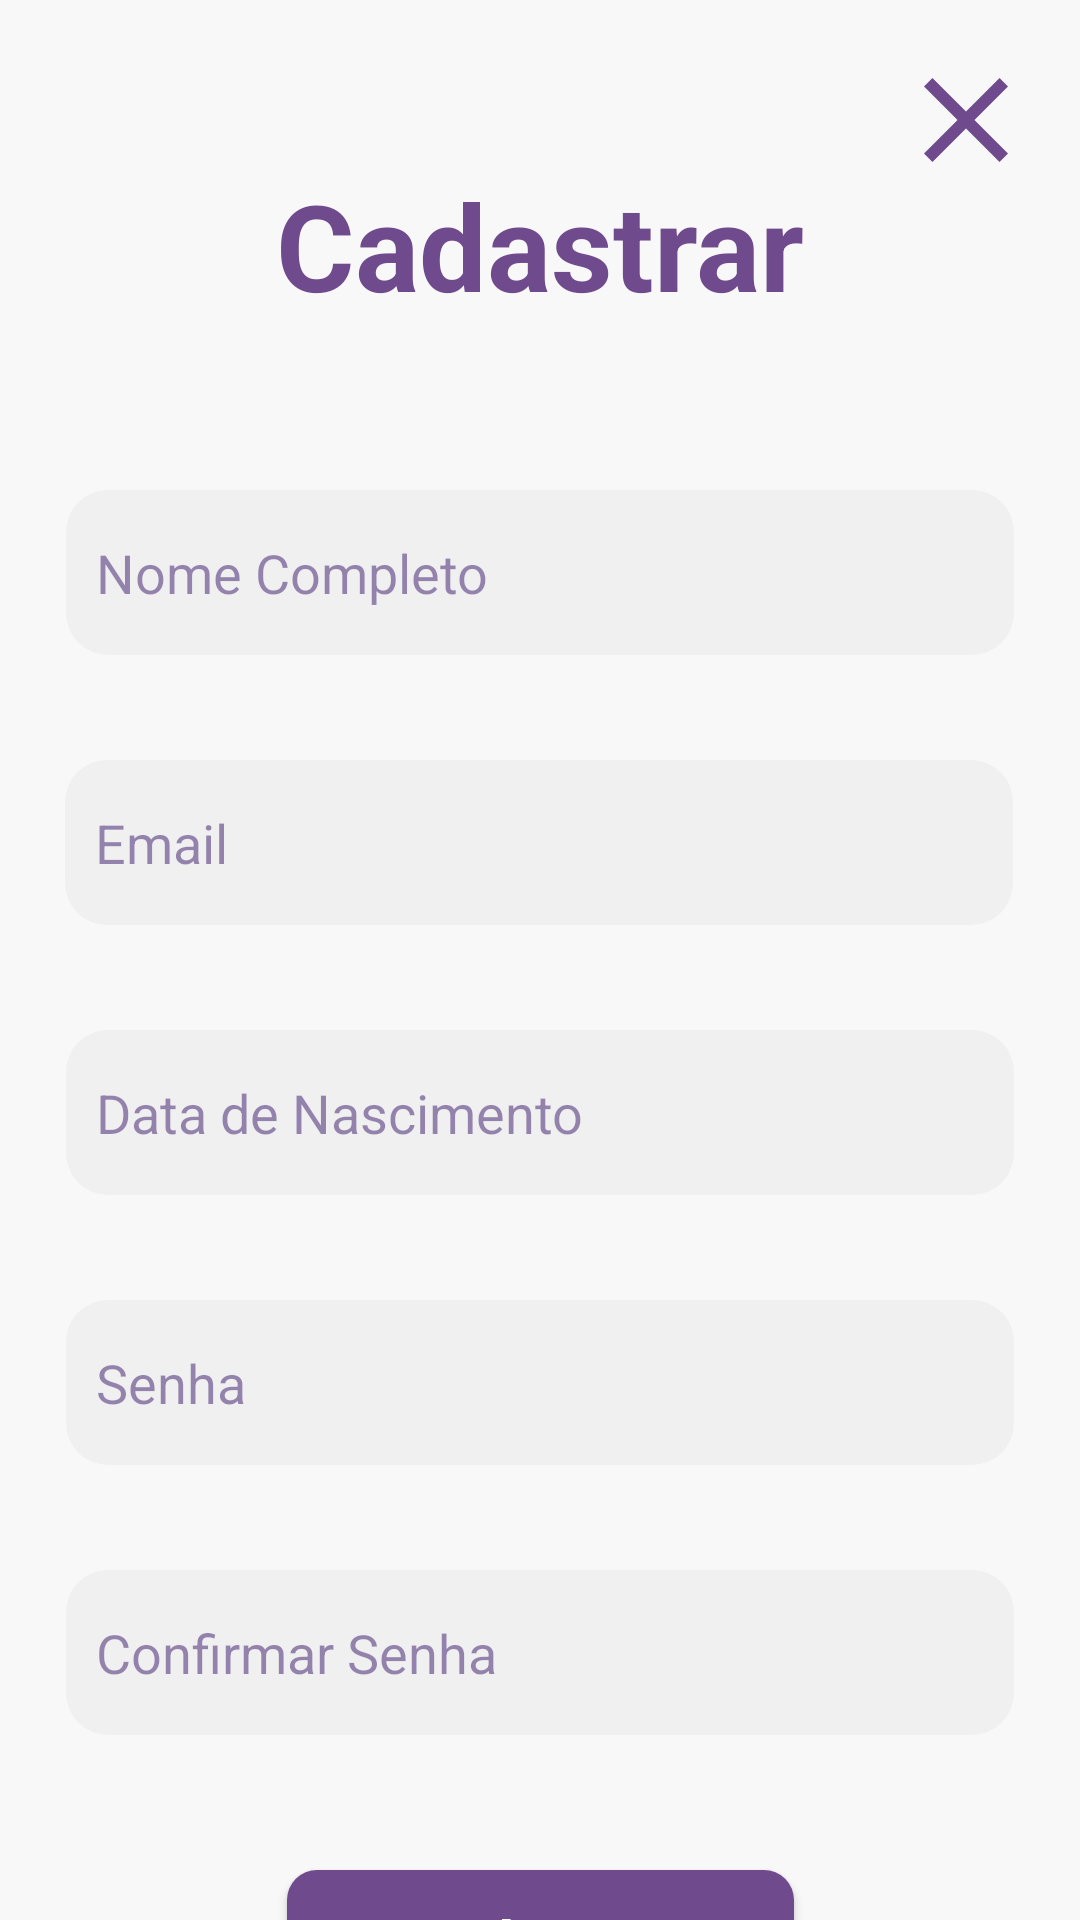

Here is an Android app screen rendered from its layout file. Give the layout XML and the strings, colors and styles it references.
<!-- AndroidManifest.xml: application theme Theme.Prototipo_shop -->
<!-- res/layout/activity_form_cadastro.xml -->
<?xml version="1.0" encoding="utf-8"?>
<androidx.core.widget.NestedScrollView xmlns:app="http://schemas.android.com/apk/res-auto"
    xmlns:tools="http://schemas.android.com/tools"
    android:layout_width="match_parent"
    android:layout_height="match_parent"
    android:fillViewport="true"
    xmlns:android="http://schemas.android.com/apk/res/android">

<androidx.constraintlayout.widget.ConstraintLayout
    android:layout_width="match_parent"
    android:layout_height="match_parent"
    android:background="@color/whites"
    tools:context=".FormCadastro">

    <ImageView
        android:id="@+id/backPage"
        android:layout_width="48dp"
        android:layout_height="48dp"
        android:layout_marginTop="16dp"
        android:src="@drawable/icbaseline"
        app:layout_constraintEnd_toEndOf="parent"
        app:layout_constraintHorizontal_bias="0.955"
        app:layout_constraintStart_toStartOf="parent"
        app:layout_constraintTop_toTopOf="parent" />
    
    <TextView
        android:id="@+id/titleCadastro"
        android:layout_width="wrap_content"
        android:layout_height="wrap_content"
        android:text="@string/titleCadastro"
        android:textSize="40dp"
        android:textColor="@color/Blues"
        android:textStyle="bold"
        android:layout_marginTop="55dp"
        app:layout_constraintStart_toStartOf="parent"
        app:layout_constraintEnd_toEndOf="parent"
        app:layout_constraintTop_toTopOf="parent"
        />

    <EditText
        android:id="@+id/nomeCompleto"
        style="@style/campo_text"
        android:layout_marginTop="55dp"
        android:hint="@string/nomeCompleto"
        android:inputType="text"
        android:textColorHint="#7A2B0B63"
        app:layout_constraintEnd_toEndOf="parent"
        app:layout_constraintStart_toStartOf="parent"
        app:layout_constraintTop_toBottomOf="@+id/titleCadastro" />

    <EditText
        android:id="@+id/nomeEmail"
        style="@style/campo_text"
        android:layout_marginTop="35dp"
        android:hint="@string/email"
        android:inputType="textEmailAddress"
        android:textColorHint="#7A2B0B63"
        app:layout_constraintEnd_toEndOf="parent"
        app:layout_constraintHorizontal_bias="0.494"
        app:layout_constraintStart_toStartOf="parent"
        app:layout_constraintTop_toBottomOf="@+id/nomeCompleto" />

    <EditText
        android:id="@+id/dataNascimento"
        style="@style/campo_text"
        android:layout_marginTop="35dp"
        android:hint="@string/dataNascimento"
        android:inputType="date"
        android:textColorHint="#7A2B0B63"
        app:layout_constraintEnd_toEndOf="parent"
        app:layout_constraintStart_toStartOf="parent"
        app:layout_constraintTop_toBottomOf="@+id/nomeEmail" />

    <EditText
        android:id="@+id/senha"
        style="@style/campo_text"
        android:layout_marginTop="35dp"
        android:drawableRight="@drawable/iceye"
        android:hint="@string/senha"
        android:inputType="textPassword"
        android:textColorHint="#7A2B0B63"
        app:layout_constraintEnd_toEndOf="parent"
        app:layout_constraintStart_toStartOf="parent"
        app:layout_constraintTop_toBottomOf="@+id/dataNascimento" />

    <EditText
        android:id="@+id/senhaConfirmar"
        style="@style/campo_text"
        android:layout_marginTop="35dp"
        android:drawableRight="@drawable/iceye"
        android:hint="@string/confirmarSenha"
        android:inputType="textPassword"
        android:textColorHint="#7A2B0B63"
        app:layout_constraintEnd_toEndOf="parent"
        app:layout_constraintStart_toStartOf="parent"
        app:layout_constraintTop_toBottomOf="@+id/senha" />

    <androidx.appcompat.widget.AppCompatButton
        style="@style/button"
        android:id="@+id/cadastrar"
        android:text="@string/titleCadastro"
        android:textSize="20dp"
        android:width="170dp"
        app:layout_constraintTop_toBottomOf="@+id/senhaConfirmar"
        app:layout_constraintStart_toStartOf="parent"
        app:layout_constraintEnd_toEndOf="parent"
        android:layout_marginTop="45dp"
        />
</androidx.constraintlayout.widget.ConstraintLayout>
    </androidx.core.widget.NestedScrollView>
<!-- resources referenced by this layout -->
<resources>
  <color name="Blues">#6F4A8C</color>
  <color name="whites">#F8F8F8</color>
  <!-- drawable icbaseline (drawable) -->
  <vector android:height="24dp" android:tint="#6F4A8C"
      android:viewportHeight="24" android:viewportWidth="24"
      android:width="24dp" xmlns:android="http://schemas.android.com/apk/res/android">
      <path android:fillColor="@android:color/white" android:pathData="M19,6.41L17.59,5 12,10.59 6.41,5 5,6.41 10.59,12 5,17.59 6.41,19 12,13.41 17.59,19 19,17.59 13.41,12z"/>
  </vector>
  <string name="confirmarSenha">Confirmar Senha</string>
  <string name="dataNascimento">Data de Nascimento</string>
  <string name="email">Email</string>
  <string name="nomeCompleto">Nome Completo</string>
  <string name="senha">Senha</string>
  <string name="titleCadastro">Cadastrar</string>
  <style name="button">
          <item name="android:layout_width">169dp</item>
          <item name="android:layout_height">45dp</item>
          <item name="android:layout_marginLeft">40dp</item>
          <item name="android:layout_marginRight">40dp</item>
          <item name="android:layout_marginTop">15dp</item>
          <item name="android:padding">10dp</item>
          <item name="android:textColor">@color/white</item>
          <item name="fontFamily">Roboto</item>
          <item name="android:textSize">18sp</item>
          <item name="android:textStyle">bold</item>
          <item name="textAllCaps">false</item>
          <item name="android:background">@drawable/button_login</item>
          
          
      </style>
  <style name="campo_text">
          <item name="android:layout_width">316dp</item>
          <item name="android:layout_height">55dp</item>
          <item name="android:background">@drawable/edit_camp</item>
          <item name="android:padding">10dp</item>
          <item name="android:maxLength">25</item>
          <item name="fontFamily">Roboto</item>
      </style>
  <style name="Theme.Prototipo_shop" parent="Theme.MaterialComponents.DayNight.DarkActionBar">
          
          <item name="colorPrimary">@color/purple_500</item>
          <item name="colorPrimaryVariant">@color/Blues</item>
          <item name="colorOnPrimary">@color/white</item>
          
          <item name="colorSecondary">@color/teal_200</item>
          <item name="colorSecondaryVariant">@color/teal_700</item>
          <item name="colorOnSecondary">@color/black</item>
          
          <item name="android:statusBarColor" tools:targetApi="l">?attr/colorPrimaryVariant</item>
          
      </style>
  <color name="white">#FFFFFFFF</color>
  <!-- drawable button_login (drawable) -->
  <?xml version="1.0" encoding="utf-8"?>
  <shape xmlns:android="http://schemas.android.com/apk/res/android">
  
      <solid android:color="@color/Blues"></solid>
      <corners android:radius="10dp"></corners>
  
  </shape>
  <!-- drawable edit_camp (drawable) -->
  <?xml version="1.0" encoding="utf-8"?>
  <shape xmlns:android="http://schemas.android.com/apk/res/android">
  
      <solid android:color="@color/grew"/>
      <corners android:radius="14dp"/>
  
  </shape>
  <color name="purple_500">#FF6200EE</color>
  <color name="teal_200">#FF03DAC5</color>
  <color name="teal_700">#FF018786</color>
  <color name="black">#FF000000</color>
  <color name="grew">#F0F0F0</color>
</resources>
